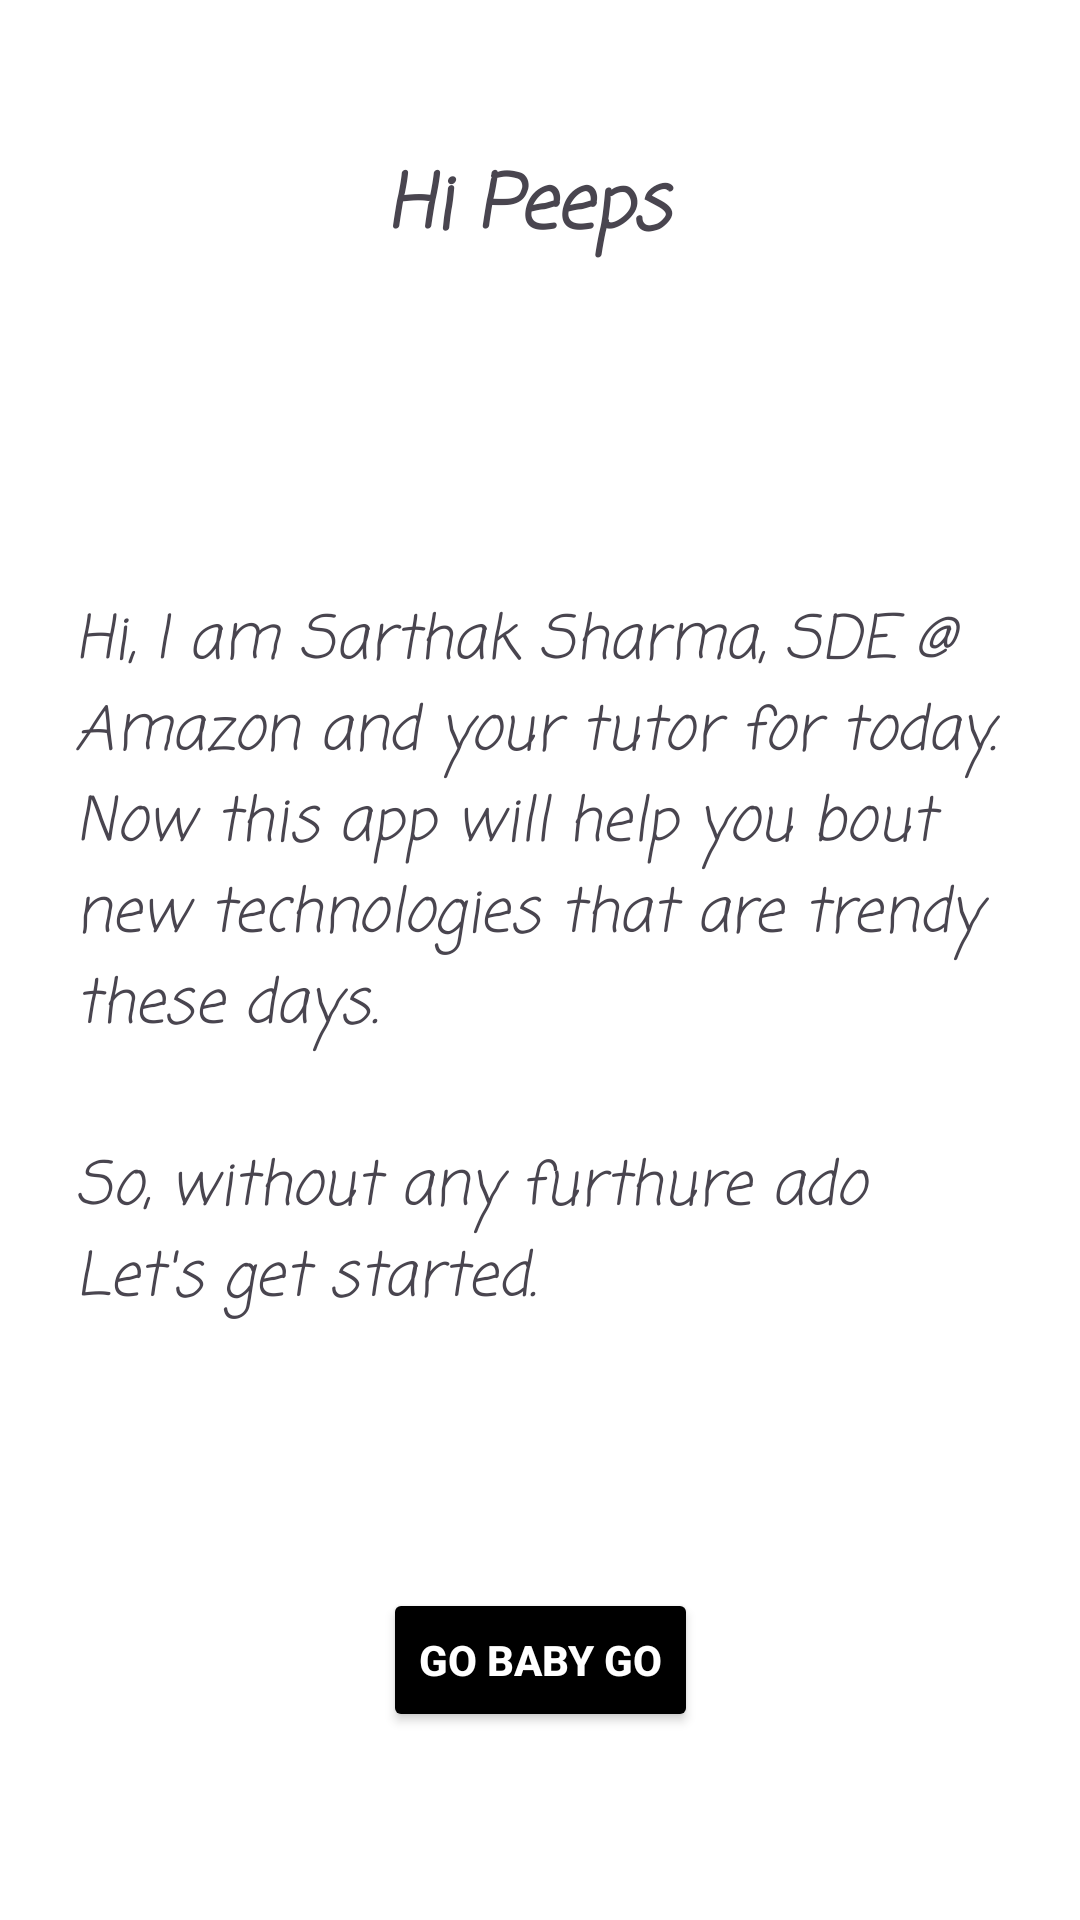

Layout XML and referenced resources for this Android screen:
<!-- AndroidManifest.xml: application theme Theme.TechnoLover -->
<!-- res/layout/activity_main.xml -->
<?xml version="1.0" encoding="utf-8"?>
<androidx.constraintlayout.widget.ConstraintLayout xmlns:android="http://schemas.android.com/apk/res/android"
    xmlns:app="http://schemas.android.com/apk/res-auto"
    xmlns:tools="http://schemas.android.com/tools"
    android:id="@+id/main"
    android:background="@color/white"
    android:layout_width="match_parent"
    android:layout_height="match_parent"
    tools:context=".MainActivity">

    <TextView
        android:id="@+id/WelcomeMsg"
        android:layout_width="wrap_content"
        android:layout_height="wrap_content"
        android:text="Hi Peeps "
        android:layout_marginTop="50dp"
        android:fontFamily="casual"
        android:textStyle="bold|italic"
        android:textSize="25sp"

        app:layout_constraintEnd_toEndOf="parent"
        app:layout_constraintStart_toStartOf="parent"
        app:layout_constraintTop_toTopOf="parent"
        tools:ignore="HardcodedText" />

    <TextView
        android:id="@+id/contentMsg"
        android:layout_width="wrap_content"
        android:layout_height="wrap_content"
        android:text="@string/myContentMSG"
        android:fontFamily="casual"
        android:textStyle="italic|normal"
        android:textSize="20sp"
        android:padding="25dp"

        app:layout_constraintEnd_toEndOf="parent"
        app:layout_constraintStart_toStartOf="parent"
        app:layout_constraintTop_toTopOf="parent"
        app:layout_constraintBottom_toBottomOf="parent"/>


    <Button
        android:id="@+id/letsGo"
        android:layout_width="wrap_content"
        android:layout_height="wrap_content"
        android:text="@string/buttonText"
        android:textColor="@color/white"
        android:textStyle="bold"
        android:backgroundTint="@color/black"
        app:layout_constraintTop_toBottomOf="@id/contentMsg"
        app:layout_constraintEnd_toEndOf="parent"
        app:layout_constraintStart_toStartOf="parent"
        app:layout_constraintBottom_toBottomOf="parent"
        />
</androidx.constraintlayout.widget.ConstraintLayout>
<!-- resources referenced by this layout -->
<resources>
  <string name="buttonText">Go baby Go</string>
  <string name="myContentMSG">Hi, I am Sarthak Sharma, SDE @ Amazon and your tutor for today. Now this app will help you bout new technologies that are trendy these days. \n\nSo, without any furthure ado Let\'s get started.</string>
  <style name="Theme.TechnoLover" parent="Base.Theme.TechnoLover" />
  <style name="Base.Theme.TechnoLover" parent="Theme.Material3.DayNight.NoActionBar">
          
          
      </style>
  <!-- not gathered from this repository: default colours our renderer supplied (Android Studio template values) -->
  <color name="black">#FF000000</color>
  <color name="white">#FFFFFFFF</color>
</resources>
